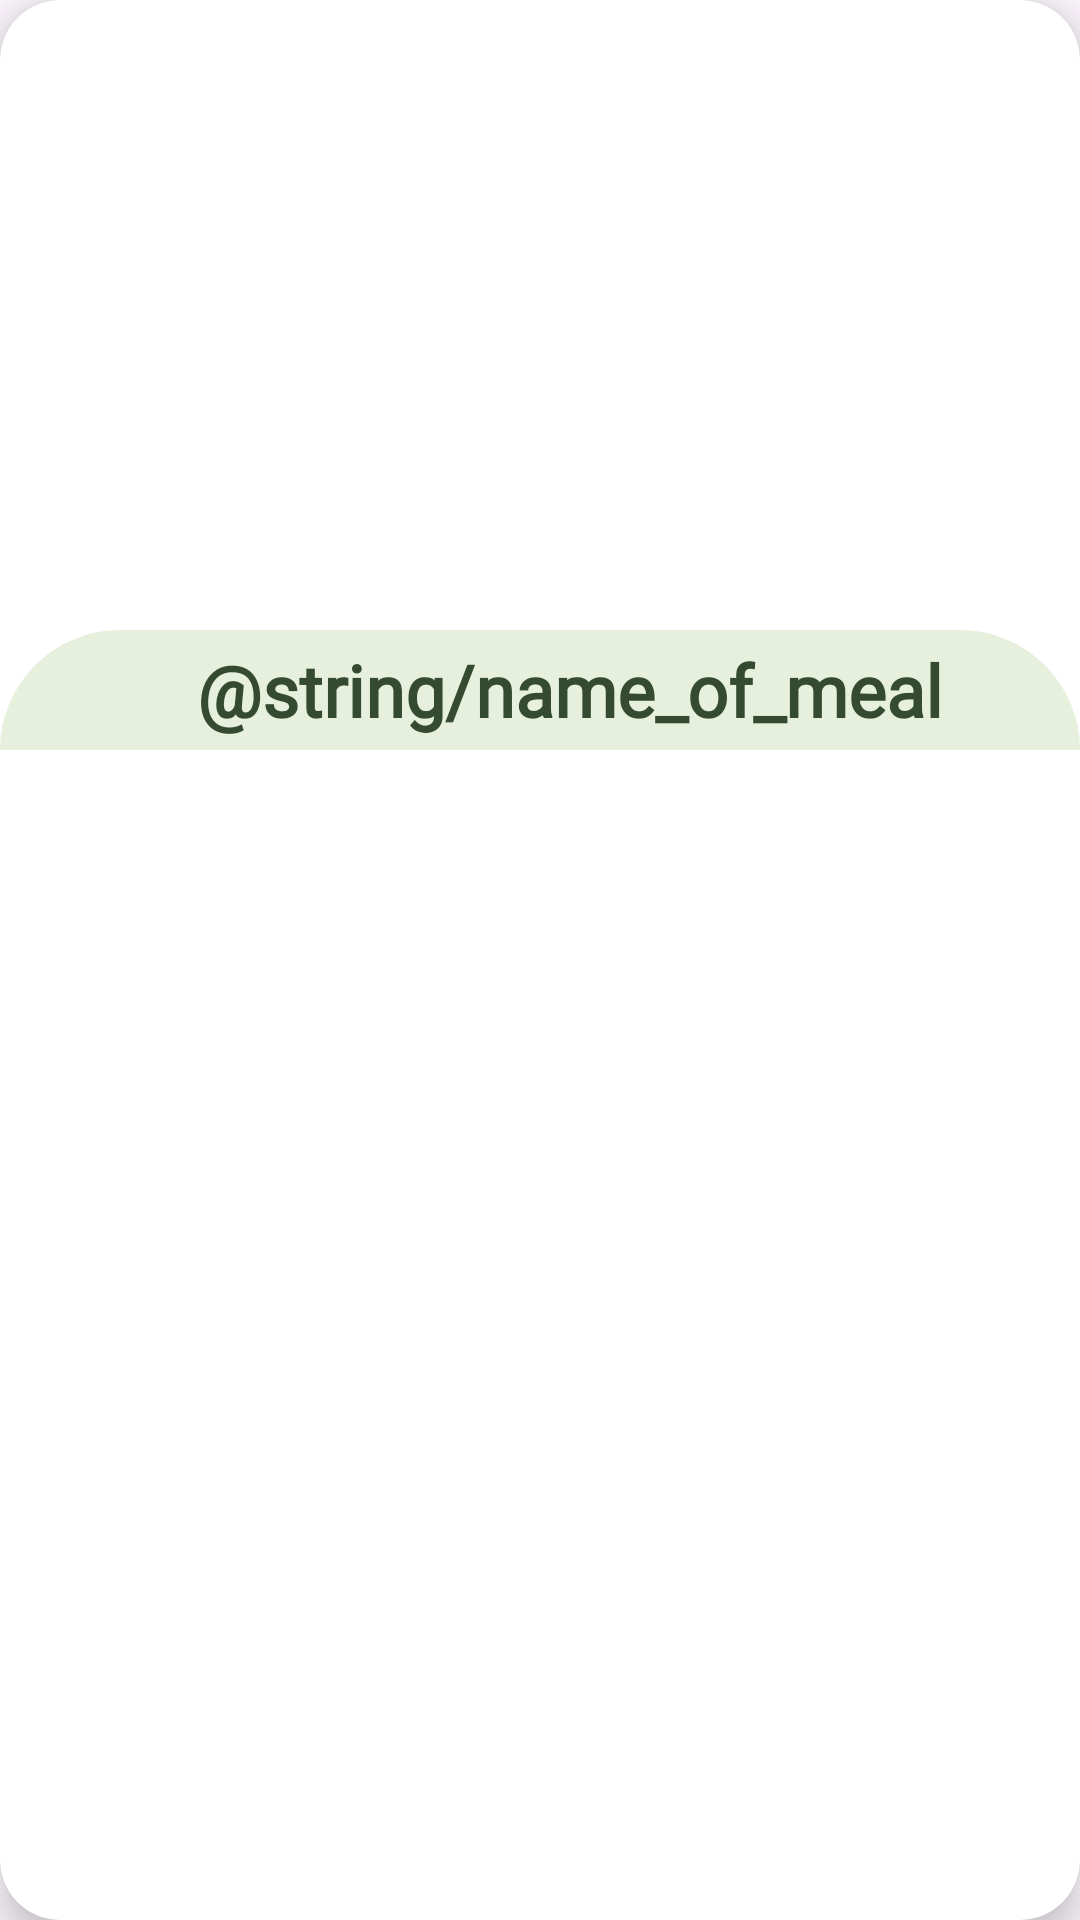

Android layout source for this screen:
<!-- AndroidManifest.xml: application theme Theme.DailyDash -->
<!-- res/layout/home_vertical_item.xml -->
<?xml version="1.0" encoding="utf-8"?>
<androidx.cardview.widget.CardView xmlns:android="http://schemas.android.com/apk/res/android"
    xmlns:app="http://schemas.android.com/apk/res-auto"
    xmlns:tools="http://schemas.android.com/tools"
    android:layout_width="match_parent"
    android:layout_height="wrap_content"
    android:layout_margin="20dp"
    android:id="@+id/cookNow"
    android:background="@drawable/rectangle"
    app:cardCornerRadius="20dp"
    android:clickable="true"
    app:cardElevation="8dp">

    <androidx.constraintlayout.widget.ConstraintLayout
        android:layout_width="match_parent"
        android:layout_height="250dp"
        android:id="@+id/constraintLayoutAll"

        >


        <androidx.constraintlayout.widget.ConstraintLayout
            android:id="@+id/constraintLayout"
            android:layout_width="match_parent"
            android:layout_height="40dp"
            android:background="@drawable/round_back"
            app:layout_constraintBottom_toBottomOf="parent"
            app:layout_constraintEnd_toEndOf="parent"
            app:layout_constraintHorizontal_bias="0.0"
            app:layout_constraintStart_toStartOf="parent"
            app:layout_constraintTop_toTopOf="parent"
            app:layout_constraintVertical_bias="1.0">

            <TextView
                android:id="@+id/textView7"
                android:layout_width="match_parent"
                android:layout_height="match_parent"
                android:fontFamily="@font/petrona"
                android:text="@string/name_of_meal"
                android:textColor="@color/darkGreen"
                android:textSize="24sp"
                android:layout_marginStart="20dp"
android:gravity="center"
                android:textStyle="bold"
                app:layout_constraintBottom_toBottomOf="parent"
                app:layout_constraintEnd_toEndOf="parent"
                app:layout_constraintHorizontal_bias="0.5"
                app:layout_constraintStart_toStartOf="parent"
                app:layout_constraintTop_toTopOf="parent"
                app:layout_constraintVertical_bias="0.41" />


        </androidx.constraintlayout.widget.ConstraintLayout>


    </androidx.constraintlayout.widget.ConstraintLayout>

</androidx.cardview.widget.CardView>
<!-- resources referenced by this layout -->
<resources>
  <color name="darkGreen">#344B2F</color>
  <!-- drawable rectangle (drawable) -->
  <shape xmlns:android="http://schemas.android.com/apk/res/android"
      android:shape="rectangle">
  
      <solid android:color="@color/backGround" />
  
      <corners android:radius="20dp" />
  
  
  
  
  
  
  
  </shape>
  <!-- drawable round_back (drawable) -->
  <?xml version="1.0" encoding="utf-8"?>
  <shape xmlns:android="http://schemas.android.com/apk/res/android">
      <solid android:color="@color/backGround"
  
          />
      <corners
          android:topLeftRadius="50dp"
          android:topRightRadius="50dp" />
  </shape>
  <style name="Theme.DailyDash" parent="Base.Theme.DailyDash" />
  <color name="backGround">#E7F0DC</color>
  <style name="Base.Theme.DailyDash" parent="Theme.Material3.DayNight.NoActionBar">
          
          
      </style>
</resources>
